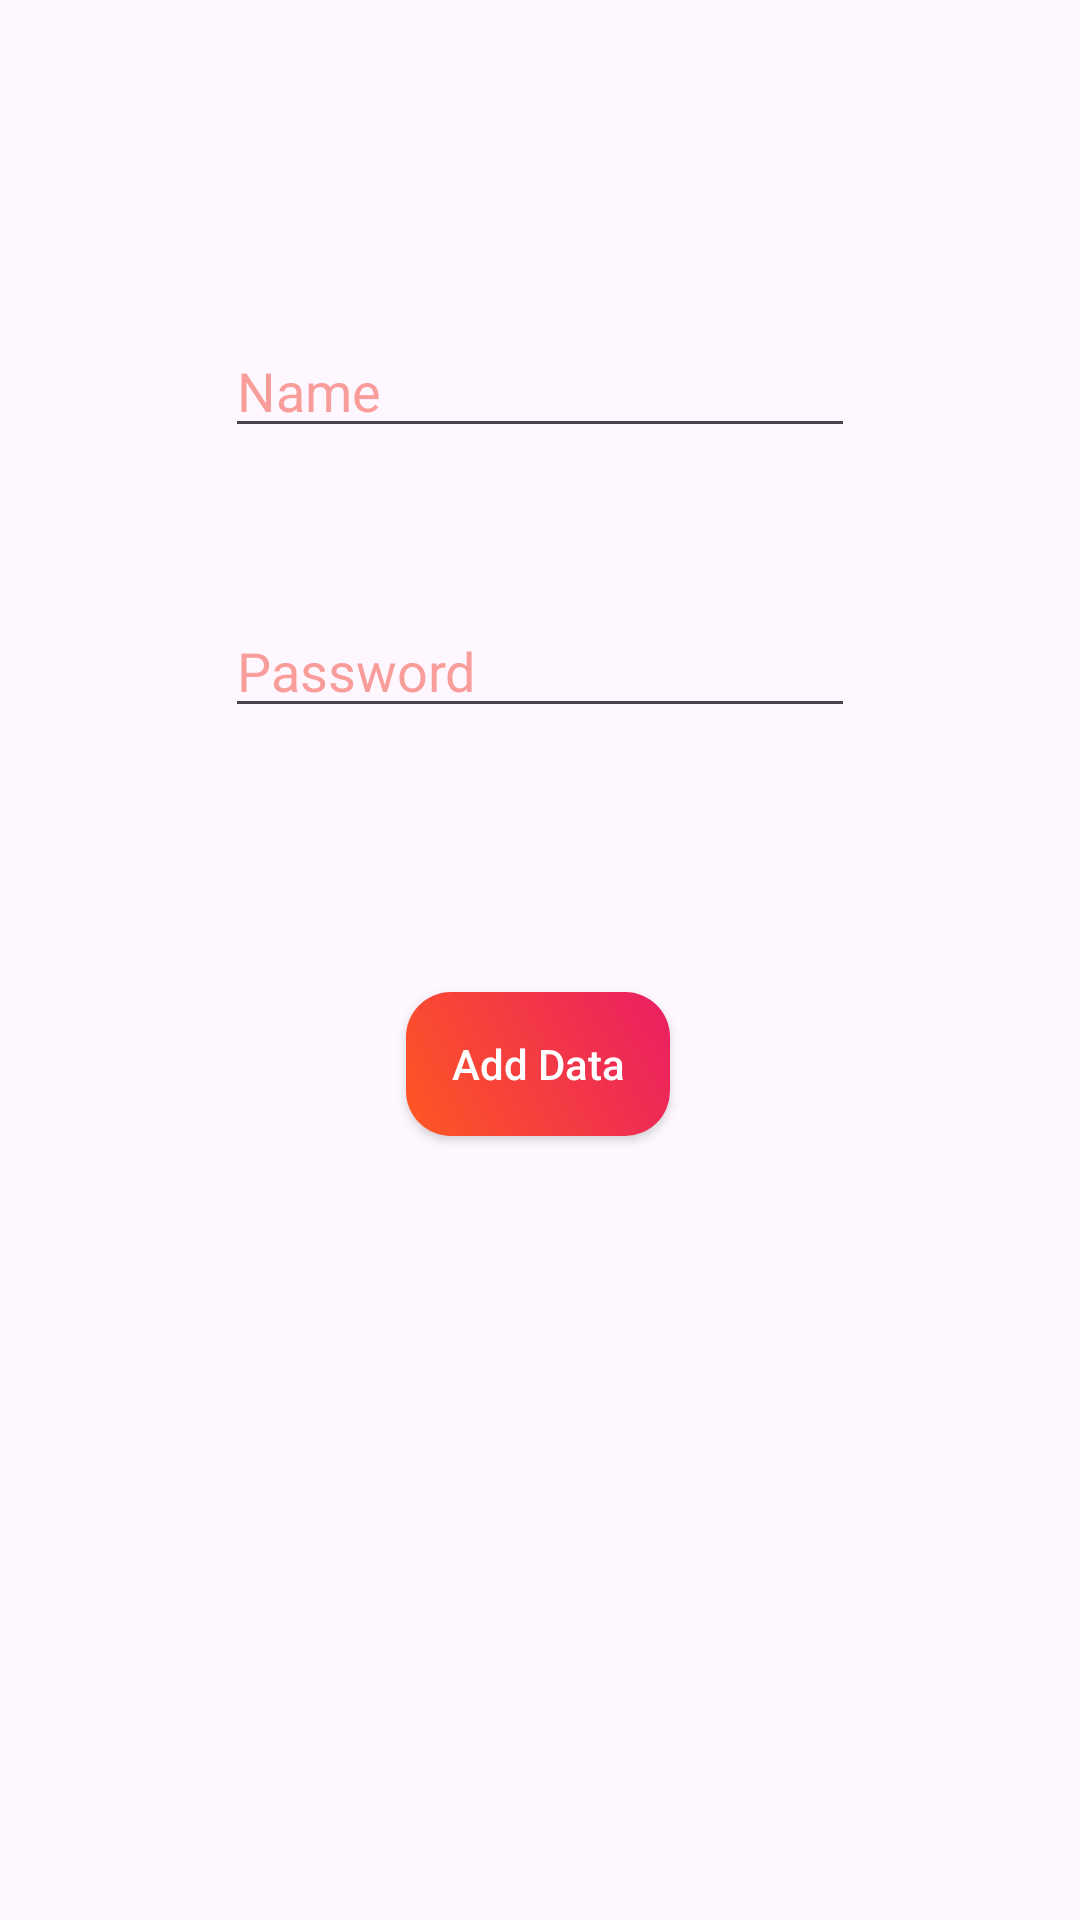

Produce the Android XML layout that renders to this screen, including the resource entries it uses.
<!-- AndroidManifest.xml: application theme Theme._3LayoutCode -->
<!-- res/layout/activity_firestore.xml -->
<?xml version="1.0" encoding="utf-8"?>
<androidx.constraintlayout.widget.ConstraintLayout xmlns:android="http://schemas.android.com/apk/res/android"
    xmlns:app="http://schemas.android.com/apk/res-auto"
    xmlns:tools="http://schemas.android.com/tools"
    android:id="@+id/main"
    android:layout_width="match_parent"
    android:layout_height="match_parent"
    tools:context=".FirestoreActivity">

    <EditText
        android:id="@+id/fillname"
        android:layout_width="wrap_content"
        android:layout_height="wrap_content"
        android:layout_marginTop="108dp"
        android:hint="Name"
        android:textColorHint="#80F44336"
        android:textColor="#E91E63"
        android:ems="10"
        android:inputType="text"
        app:layout_constraintEnd_toEndOf="parent"
        app:layout_constraintStart_toStartOf="parent"
        app:layout_constraintTop_toTopOf="parent" />

    <EditText
        android:id="@+id/fillpass"
        android:layout_width="wrap_content"
        android:layout_height="wrap_content"
        android:layout_marginTop="52dp"
        android:ems="10"
        android:hint="Password"
        android:textColorHint="#80F44336"
        android:textColor="#E91E63"
        android:inputType="text"
        app:layout_constraintEnd_toEndOf="@+id/fillname"
        app:layout_constraintHorizontal_bias="0.0"
        app:layout_constraintStart_toStartOf="@+id/fillname"
        app:layout_constraintTop_toBottomOf="@+id/fillname" />

    <androidx.appcompat.widget.AppCompatButton
        android:id="@+id/adddatabtn"
        android:layout_width="wrap_content"
        android:layout_height="wrap_content"
        android:layout_marginTop="88dp"
        android:background="@drawable/buttonback"
        android:text="Add Data"
        android:textAllCaps="false"
        android:textColor="@color/white"
        app:layout_constraintEnd_toEndOf="@+id/fillpass"
        app:layout_constraintHorizontal_bias="0.495"
        app:layout_constraintStart_toStartOf="@+id/fillpass"
        app:layout_constraintTop_toBottomOf="@+id/fillpass" />
</androidx.constraintlayout.widget.ConstraintLayout>
<!-- resources referenced by this layout -->
<resources>
  <color name="white">#FFFFFFFF</color>
  <!-- drawable buttonback (drawable) -->
  <?xml version="1.0" encoding="utf-8"?>
  <shape xmlns:android="http://schemas.android.com/apk/res/android">
  
      <gradient
          android:startColor="#FF5722"
          android:endColor="#E91E63"
          android:angle="45"/>
  
      <corners
          android:radius="15dp"/>
  </shape>
  <style name="Theme._3LayoutCode" parent="Base.Theme._3LayoutCode" />
  <style name="Base.Theme._3LayoutCode" parent="Theme.Material3.DayNight.NoActionBar">
          
          
      </style>
</resources>
